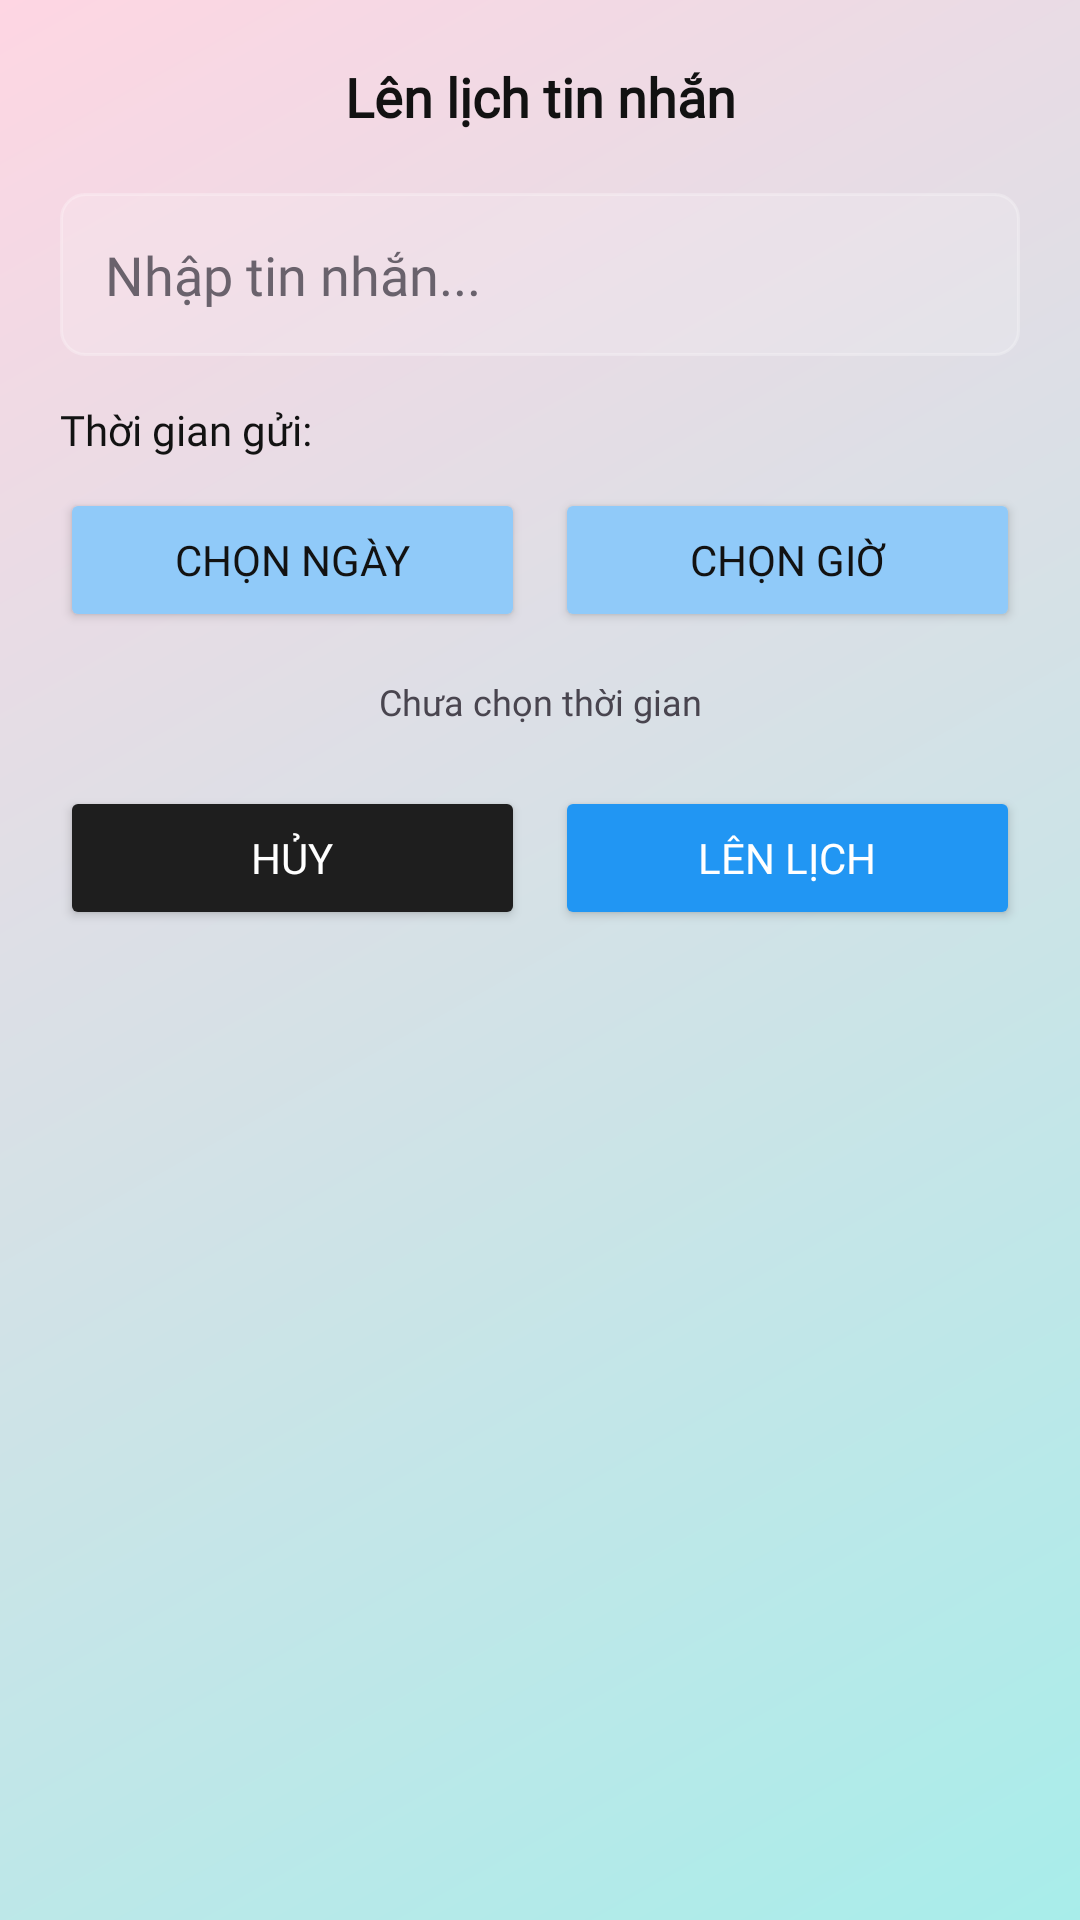

Layout XML and referenced resources for this Android screen:
<!-- AndroidManifest.xml: application theme Theme.MessengerPRM -->
<!-- res/layout/dialog_schedule_message.xml -->
<?xml version="1.0" encoding="utf-8"?>
<LinearLayout xmlns:android="http://schemas.android.com/apk/res/android"
    android:layout_width="match_parent"
    android:layout_height="wrap_content"
    android:orientation="vertical"
    android:padding="20dp"
    android:background="@drawable/chat_bg">

    <TextView
        android:layout_width="match_parent"
        android:layout_height="wrap_content"
        android:text="Lên lịch tin nhắn"
        android:textSize="18sp"
        android:textStyle="bold"
        android:textColor="?android:textColorPrimary"
        android:gravity="center"
        android:layout_marginBottom="20dp"
        android:fontFamily="@font/poppins_regular" />

    <EditText
        android:id="@+id/et_scheduled_message"
        android:layout_width="match_parent"
        android:layout_height="wrap_content"
        android:hint="Nhập tin nhắn..."
        android:background="@drawable/rounded_edittext"
        android:padding="15dp"
        android:layout_marginBottom="15dp"
        android:textColor="?android:textColorPrimary"
        android:textColorHint="?android:textColorSecondary"
        android:alpha="0.8"
        android:fontFamily="@font/poppins_regular" />

    <TextView
        android:layout_width="match_parent"
        android:layout_height="wrap_content"
        android:text="Thời gian gửi:"
        android:textColor="?android:textColorPrimary"
        android:textSize="14sp"
        android:layout_marginBottom="10dp"
        android:fontFamily="@font/poppins_regular" />

    <LinearLayout
        android:layout_width="match_parent"
        android:layout_height="wrap_content"
        android:orientation="horizontal"
        android:layout_marginBottom="15dp">

        <Button
            android:id="@+id/btn_date"
            android:layout_width="0dp"
            android:layout_height="wrap_content"
            android:layout_weight="1"
            android:text="Chọn ngày"
            android:layout_marginEnd="5dp"
            android:backgroundTint="@color/blue_200"
            android:textColor="?android:textColorPrimary"
            android:fontFamily="@font/poppins_regular" />

        <Button
            android:id="@+id/btn_time"
            android:layout_width="0dp"
            android:layout_height="wrap_content"
            android:layout_weight="1"
            android:text="Chọn giờ"
            android:layout_marginStart="5dp"
            android:backgroundTint="@color/blue_200"
            android:textColor="?android:textColorPrimary"
            android:fontFamily="@font/poppins_regular" />

    </LinearLayout>

    <TextView
        android:id="@+id/tv_scheduled_time"
        android:layout_width="match_parent"
        android:layout_height="wrap_content"
        android:text="Chưa chọn thời gian"
        android:textColor="?android:textColorSecondary"
        android:textSize="12sp"
        android:gravity="center"
        android:layout_marginBottom="20dp"
        android:fontFamily="@font/poppins_regular" />

    <LinearLayout
        android:layout_width="match_parent"
        android:layout_height="wrap_content"
        android:orientation="horizontal">

        <Button
            android:id="@+id/btn_cancel"
            android:layout_width="0dp"
            android:layout_height="wrap_content"
            android:layout_weight="1"
            android:text="Hủy"
            android:layout_marginEnd="5dp"
            android:backgroundTint="@color/gray_dark"
            android:textColor="@color/white"
            android:fontFamily="@font/poppins_regular" />

        <Button
            android:id="@+id/btn_schedule"
            android:layout_width="0dp"
            android:layout_height="wrap_content"
            android:layout_weight="1"
            android:text="Lên lịch"
            android:layout_marginStart="5dp"
            android:backgroundTint="@color/blue_500"
            android:textColor="@color/white"
            android:fontFamily="@font/poppins_regular" />

    </LinearLayout>

</LinearLayout>
<!-- resources referenced by this layout -->
<resources>
  <color name="blue_200">#90CAF9</color>
  <color name="blue_500">#2196F3</color>
  <color name="gray_dark">#1E1E1E</color>
  <color name="white">#FFFFFF</color>
  <!-- drawable chat_bg (drawable) -->
  <?xml version="1.0" encoding="utf-8"?>
  <shape xmlns:android="http://schemas.android.com/apk/res/android" android:shape="rectangle">
      <gradient
          android:type="linear"
          android:angle="135"
          android:startColor="#a8edea"
          android:endColor="#fed6e3" />
  </shape>
  <!-- drawable rounded_edittext (drawable) -->
  <?xml version="1.0" encoding="utf-8"?>
  <shape xmlns:android="http://schemas.android.com/apk/res/android"
      android:shape="rectangle">
      <solid android:color="#33FFFFFF" />
      <corners android:radius="8dp" />
      <stroke
          android:width="1dp"
          android:color="#55FFFFFF" />
  </shape>
  <style name="Theme.MessengerPRM" parent="Base.Theme.MessengerPRM" />
  <style name="Base.Theme.MessengerPRM" parent="Theme.Material3.DayNight.NoActionBar">
          <item name="colorPrimary">@color/blue_500</item>
          <item name="colorSecondary">@color/teal_200</item>
          <item name="android:colorBackground">@color/white</item>
          <item name="android:textColorPrimary">@color/black</item>
      </style>
  <color name="teal_200">#03DAC5</color>
  <color name="black">#121212</color>
</resources>
